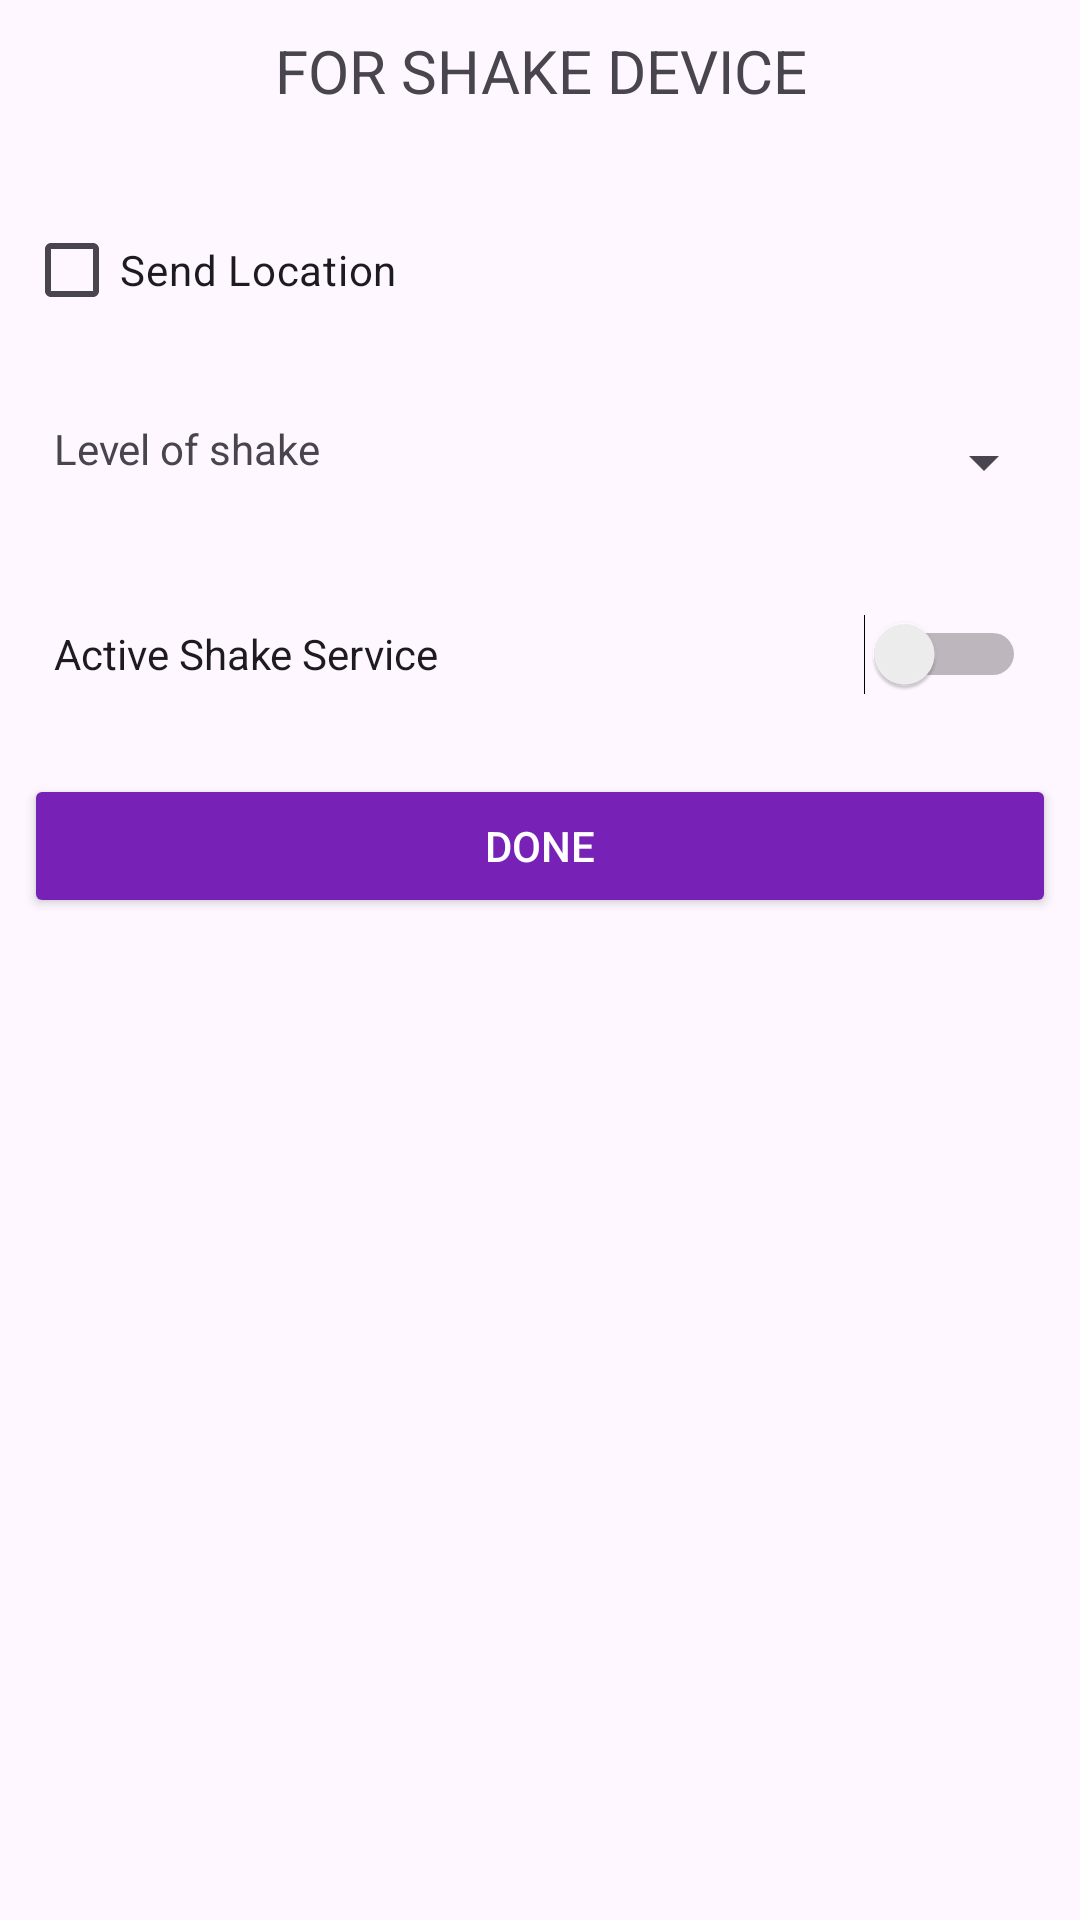

Here is an Android app screen rendered from its layout file. Give the layout XML and the strings, colors and styles it references.
<!-- AndroidManifest.xml: application theme Theme.CustomNavigationBar -->
<!-- res/layout/shake_setting.xml -->
<?xml version="1.0" encoding="utf-8"?>
<FrameLayout xmlns:android="http://schemas.android.com/apk/res/android"
    xmlns:tools="http://schemas.android.com/tools"
    android:layout_width="match_parent"
    android:layout_height="match_parent">

    <LinearLayout
        android:layout_width="match_parent"
        android:layout_height="333dp"
        android:orientation="vertical">

        <TextView
            android:id="@+id/textView"
            android:layout_width="match_parent"
            android:layout_height="48dp"
            android:layout_margin="5dp"
            android:paddingTop="5dp"
            android:text="FOR SHAKE DEVICE"
            android:textAlignment="center"
            android:textSize="20dp" />

        <LinearLayout
            android:layout_width="match_parent"
            android:layout_height="wrap_content"
            android:layout_margin="8dp"
            android:orientation="horizontal">

            <CheckBox
                android:id="@+id/psms"
                android:layout_width="match_parent"
                android:layout_height="match_parent"
                android:text="Send Location" />


        </LinearLayout>

        <LinearLayout
            android:layout_width="match_parent"
            android:layout_height="48dp"
            android:layout_margin="8dp"
            android:orientation="horizontal">

            <TextView
                android:id="@+id/textView2"
                android:layout_width="0dp"
                android:layout_height="match_parent"
                android:layout_weight="1"
                android:padding="10dp"
                android:text="Level of shake" />

            <Spinner
                android:id="@+id/levelSpinner"
                android:layout_width="0dp"
                android:layout_height="match_parent"
                android:layout_weight="1" />
        </LinearLayout>

        
        
        
        

        <LinearLayout
            android:layout_width="match_parent"
            android:layout_height="48dp"
            android:layout_margin="8dp"
            android:orientation="horizontal">

            <Switch
                android:id="@+id/switchActive"
                android:layout_width="wrap_content"
                android:layout_height="match_parent"
                android:layout_weight="1"
                android:padding="10dp"
                android:text="Active Shake Service"
                tools:ignore="UseSwitchCompatOrMaterialXml" />

        </LinearLayout>

        <Button
            android:id="@+id/done"
            android:textColor="@color/white"
            android:backgroundTint="@color/colorAccent"
            android:layout_width="match_parent"
            android:layout_height="wrap_content"
            android:layout_margin="8dp"
            android:text="@string/done" />

    </LinearLayout>
</FrameLayout>
<!-- resources referenced by this layout -->
<resources>
  <color name="colorAccent">#7821B6</color>
  <color name="white">#FFFFFFFF</color>
  <string name="done">Done</string>
  <style name="Theme.CustomNavigationBar" parent="Base.Theme.CustomNavigationBar">
          <item name="colorPrimary">@color/colorPrimary</item>
          <item name="colorPrimaryDark">@color/colorPrimaryDark</item>
          <item name="colorAccent">@color/colorAccent</item>
  
  
      </style>
  <style name="Base.Theme.CustomNavigationBar" parent="Theme.Material3.DayNight.NoActionBar">
          
          
      </style>
  <color name="colorPrimary">#670BA8</color>
  <color name="colorPrimaryDark">#7821B6</color>
</resources>
